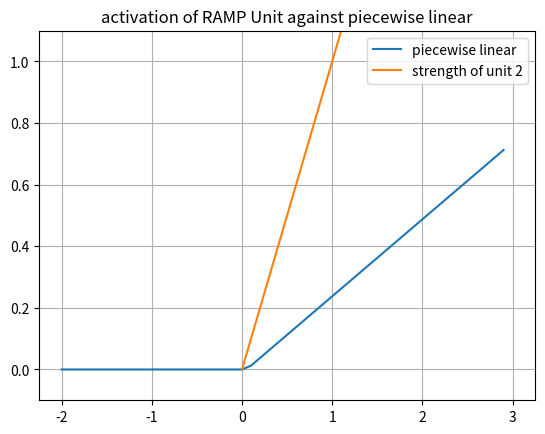
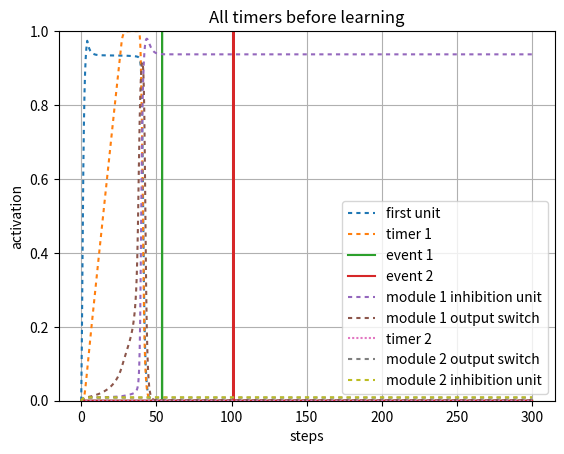
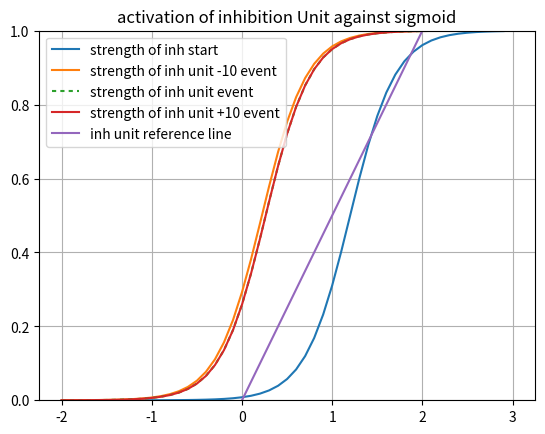
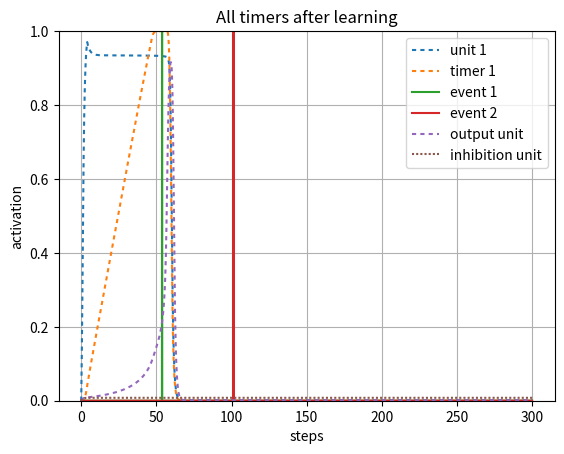

Python code for these plots, in order:
#!/usr/bin/env python3
# -*- coding: utf-8 -*-
"""
Created on Fri Apr 30 22:23:39 2021

@author: Robert Klock
"""

import numpy as np
import matplotlib.pyplot as plt
import math
import sys

sys.path.append('/Users/<user>/Documents/Class/Fall20/SimenLab/simenlab')

def plot_curves(bias, lambd = 4, slf_excitation = 2, v = 0):
    x_axis_vals = np.arange(-2, 3, dt)
    plt.plot(x_axis_vals, graph_sigmoid(lambd, x_axis_vals, bias - v))
    x1 = [0, 3]
    y2 = [0, 1/slf_excitation * 3]
    plt.plot(x1,y2, label = "strength of module 1 OFF")
    plt.ylim([0,1])
    plt.legend([ "sigmoid internal", "strength of unit 4"], loc = 0)
    plt.title("activation of 4 Unit against sigmoid BOT")
    plt.grid('on')
    plt.show() 

def sigmoid(l, total_input, b):
    f = 1/ (1 + np.exp(-l * (total_input - b)))
    return f

def graph_sigmoid(l, I, b):
    f=1/(1+np.exp(-l * (I-b)))
    return f

def sq_error(t, o):
    # T is target (desired) output
    # O is actual output
    return (t - o) ** 2

def state(unit_index, weights, v):
    activations = weights[unit_index,:] @ v
    return activations[0]

def energy(weights, v):
    return (-1/2) * v.T * weights * v

def piecewise_linear(v, bias):
    if ((v - (bias)) <= 0):
        return 0
    elif (((v - (bias))> 0) and ((v - (bias)) < 1)):
        return ((v - (bias)))
    else:
        return 1
    
def graph_pl(v, bias, c):
    f = np.zeros(v.size)
    for i in range (0, v.size):
        if ((v[i] - (bias))/c < 0):
            f[i] = 0
        elif ((v[i] - (bias))/c) >= 0 and ((v[i] - (bias))/c < 1):
            f[i] = ((v[i] - (bias))/c)
        else:
            f[i] = 1
    return f

def round_up(n, decimals=0):
    multiplier = 10 ** decimals
    return math.ceil(n * multiplier) / multiplier

pBA = np.random.normal(100, 10, 1)
pCA = np.random.normal(300, 10, 1)
pCB = np.random.normal(100, 10, 1)
pBC = np.random.normal(100, 10, 1)

events = {
        "pBA": np.random.normal(50, 5, 1)[0],
        "pCA": np.random.normal(100, 5, 1)[0],
        "pCB": np.random.normal(),
        "pBC": np.random.normal()}
   
# Setup our time series data, which is a series of zeros with two batches of 1's from
# 20-30 and 50-60
dt = .1
total_duration = 300
''' Establish Events '''
data1 = np.zeros((1,round(total_duration/dt)))
data1[0][0:round(4/dt)] = 1
event1 = np.zeros((1,round(total_duration/dt)))
event1[0][round(events["pBA"]/dt)] = 1
event2 = np.zeros((1,round(total_duration/dt)))
event2[0][round(events["pCA"]/dt)] = 1


stretch = 1
ramp_bias = .05
lmbd = 4
weights = np.array([[2,     0,  0,   -.5,      0,  0,  0,  0],     # 1->1, 2->1, 3->1 4->1
                    [.1,    1,  0,   -.5,       0,  0,  0,  0],      # 1->2, 2->2, 3->2
                    [0,     .5,  2,   -.5,      0,  0,  0,  0],     # 1->3, 2->3, 3->3
                    [0,     0,  1,    2,      0,  0,  0,  0],
                     
                    [0,     0,  0,    0,      0,  0,  0,-1],
                    [0,     0,  0,    0,     .4, 1,  0,-1],
                    [0,     0,  0,    0,      0,  .6,  2, -1],
                    [0,     0,  0,    0,      0,  0,  1, 2]])         
                         
 
beta = 1.2
inhibition_unit_bias = 1.2
third_unit_beta = 1.1
v = np.array([np.zeros(weights.shape[0])]).T 
v_test = np.array([np.zeros(weights.shape[0])]).T 
v_hist = np.array([np.zeros(weights.shape[0])]).T 
v_hist_test = np.array([np.zeros(weights.shape[0])]).T 
net_in = np.zeros(weights.shape[0])
noise = 0.00
steps = 0 
tau = 1
delta_A = 0
l = np.array([[lmbd, lmbd, lmbd, lmbd, lmbd, lmbd, lmbd, lmbd]]).T   
#l = np.full([ weights.shape[0] ], lmbd).T  
interval_1_slope = 1
bias = np.array([[beta, ramp_bias, beta, inhibition_unit_bias, beta, ramp_bias, beta, inhibition_unit_bias]]).T 
 
net_in_test = np.zeros(weights.shape[0])
timer_learn_1 = True  
timer_learn_2 = True  
early_1 = False
early_2 = False
SN1 = 0
for i in range (0, data1.size):
    net_in = weights @ v      
    # Transfer functions
    net_in[0] = sigmoid(l[0], data1[0][i] + net_in[0], bias[0])    
    net_in[1] = piecewise_linear(net_in[1], bias[1])
    net_in[2:4] = sigmoid(l[2:4], net_in[2:4], bias[2:4])      
    net_in[5] = piecewise_linear(net_in[5], bias[5])
    net_in[6:9] = sigmoid(l[6:9], net_in[6:9], bias[6:9])
    dv = (1/tau) * ((-v + net_in) * dt) + (noise * np.sqrt(dt) * np.random.normal(0, 1, (weights.shape[0],1)))  # Add noise using np.random
    v = v + dv            
    v_hist = np.concatenate((v_hist,v), axis=1)
    z = .99
    if (v[1] >= z) and timer_learn_1 == True:
                early_1 = True
                if i < round(events["pBA"]/dt):
                    # We're still in the interval, so we keep updating
                    drift = (weights[1][0] - bias[1])
                    d_A = (- (drift ** 2)/z) * dt
                    weights[1][0] = weights[1][0] + d_A  
                else:
                    timer_learn_1 = False
                    print(weights[1][0])
                    
    if (i > round(events["pBA"]/dt)) and (timer_learn_1 == True) and (not early_1):
#         If we hit our target late
#         Do the late update

        timer_learn_1 = False
        z = .9
        Vt = net_in[1][-1]
        
        drift = (weights[1][0] - bias[1])
        d_A = drift * ((z-Vt)/Vt)
        weights[1][0] = weights[1][0] + d_A
        print(weights[1][0])
        print("new weights", weights[1][0])

###

x_axis_vals = np.arange(-2, 3, dt)
plt.figure()
plt.plot(x_axis_vals, graph_pl(x_axis_vals, bias[1], lmbd))
x1 = [0, 3]
y2 = [0, 1/weights[1,1] * 3]
plt.plot(x1,y2, label = "strength of unit 2")
plt.ylim([-.1,1.1])
plt.legend([ "piecewise linear", "strength of unit 2"], loc = 0)
plt.title("activation of RAMP Unit against piecewise linear")
plt.grid('on')
plt.show()

plt.figure()
activation_plot_xvals = np.arange(0, total_duration, dt)
plt.plot(activation_plot_xvals, v_hist[0,0:-1], dashes = [2,2]) 
plt.plot(activation_plot_xvals, v_hist[1,0:-1], dashes = [2,2]) 
plt.plot(activation_plot_xvals, event1[0])
plt.plot(activation_plot_xvals, event2[0])
plt.plot(activation_plot_xvals, v_hist[3,0:-1], dashes = [2,2]) 
plt.plot(activation_plot_xvals, v_hist[2,0:-1], dashes = [2,2]) 
plt.plot(activation_plot_xvals, v_hist[5,0:-1], dashes = [1,1])
plt.plot(activation_plot_xvals, v_hist[6,0:-1], dashes = [2,2]) 
plt.plot(activation_plot_xvals, v_hist[7,0:-1], dashes = [2,2])  
plt.ylim([0,1])
#plt.plot(v2_v1_diff, dashes = [5,5])
plt.legend(["first unit", "timer 1", "event 1", "event 2", "module 1 inhibition unit", "module 1 output switch","timer 2", "module 2 output switch","module 2 inhibition unit"], loc=0)
plt.ylabel("activation")
plt.xlabel("steps")
plt.title("All timers before learning")
plt.grid('on')
plt.show()

x_axis_vals = np.arange(-2, 3, dt)
plt.figure()
plt.plot(x_axis_vals, graph_sigmoid(l[3], x_axis_vals, bias[3] - v_hist[3][1]))
plt.plot(x_axis_vals, graph_sigmoid(l[3], x_axis_vals, bias[3] - v_hist[3][round(events["pBA"]/dt) - 100]))
plt.plot(x_axis_vals, graph_sigmoid(l[3], x_axis_vals, bias[3] - v_hist[3][round(events["pBA"]/dt)]), dashes=[2,2])
plt.plot(x_axis_vals, graph_sigmoid(l[3], x_axis_vals, bias[3] - v_hist[3][round(events["pBA"]/dt) + 100]))
x1 = [0, 3]
y2 = [0, 1/weights[3,3] * 3]
plt.plot(x1,y2, label = "strength of inh unit")
plt.ylim([0,1])
plt.legend(["strength of inh start", "strength of inh unit -10 event", "strength of inh unit event","strength of inh unit +10 event", "inh unit reference line"], loc = 0)
plt.title("activation of inhibition Unit against sigmoid")
plt.grid('on')
plt.show() 
        
v = np.array([np.zeros(weights.shape[0])]).T 
v_test = np.array([np.zeros(weights.shape[0])]).T 
v_hist_test = np.array([np.zeros(weights.shape[0])]).T 
net_in_test = np.zeros(weights.shape[0])
data1 = np.zeros((1,round(total_duration/dt)))
data1[0][0:round(4/dt)] = .95
print(SN1)
for i in range (0, data1.size):
    net_in_test = weights @ v_test      
    # Transfer functions
    net_in_test[0] = sigmoid(l[0], data1[0][i] + net_in_test[0], bias[0])    
    net_in_test[1] = piecewise_linear(net_in_test[1], bias[1])
    net_in_test[2:5] = sigmoid(l[2:5], net_in_test[2:5], bias[2:5])
    
    net_in_test[5] = piecewise_linear(net_in_test[5], bias[5])
    net_in_test[6:9] = sigmoid(l[6:9], net_in_test[6:9], bias[6:9])

    dv = (1/tau) * ((-v_test + net_in_test) * dt) + (noise * np.sqrt(dt) * np.random.normal(0, 1, (weights.shape[0],1)))  # Add noise using np.random
    v_test = v_test + dv            
    v_hist_test = np.concatenate((v_hist_test,v_test), axis=1)
    
plt.figure()
activation_plot_xvals = np.arange(0, total_duration, dt)
plt.plot(activation_plot_xvals, v_hist_test[0,0:-1], dashes = [2,2]) 
plt.plot(activation_plot_xvals, v_hist_test[1,0:-1], dashes = [2,2]) 
plt.plot(activation_plot_xvals, event1[0])
plt.plot(activation_plot_xvals, event2[0])
plt.plot(activation_plot_xvals, v_hist_test[2,0:-1], dashes = [2,2]) 
plt.plot(activation_plot_xvals, v_hist_test[4,0:-1], dashes = [1,1])
plt.ylim([0,1])
#plt.plot(v2_v1_diff, dashes = [5,5])
plt.legend(["unit 1", "timer 1", "event 1", "event 2","output unit", "inhibition unit"], loc=0)
plt.ylabel("activation")
plt.xlabel("steps")
plt.title("All timers after learning")
plt.grid('on')
plt.show()

def multiple_trials(n=5, s = 1, noise = 0):
    ramp_bias = 0.05
    dt = .1
    stretch_factor = s
    total_duration = round(300 / stretch_factor)
    weights = np.array([[2,     0,  0,   -.5,      0,  0,  0,  0],     # 1->1, 2->1, 3->1 4->1
                        [0.3,  1,  0,   -.5,       0,  0,  0,  0],      # 1->2, 2->2, 3->2
                        [0,     .5,  2,   -.5,      0,  0,  0,  0],     # 1->3, 2->3, 3->3
                        [0,     0,  1,    2,      0,  0,  0,  0],
                         
                        [0,     0,  1,    0,      2,  0,  0,-1],
                        [0,     0,  0,    0,     .08, 1,  0,-1],
                        [0,     0,  0,    0,      0,  .55,  2, -1],
                        [0,     0,  0,    0,      0,  0,  1, 2]]) 
    
    stretch_weights = np.array([[2,     0,  0,   -1,      0,  0,  0,  0],     # 1->1, 2->1, 3->1 4->1
                        [0.3,  1,  0,   -1,       0,  0,  0,  0],      # 1->2, 2->2, 3->2
                        [0,     .55,  2,   -1,      0,  0,  0,  0],     # 1->3, 2->3, 3->3
                        [0,     0,  1,    2,      0,  0,  0,  0],
                         
                        [0,     0,  1,    0,      2,  0,  0,-1],
                        [0,     0,  0,    0,     .08, 1,  0,-1],
                        [0,     0,  0,    0,      0,  .55,  2, -1],
                        [0,     0,  0,    0,      0,  0,  1, 2]]) 
    plt.figure()
    activation_plot_xvals = np.arange(0, total_duration, dt)
    for i in range(n):
        events = {
        "pBA": np.random.normal(70, 5, 1)[0] / s,
        "pCA": np.random.normal(140, 5, 1)[0] / s,
        "pCB": np.random.normal(),
        "pBC": np.random.normal()}
        ''' Establish Events '''
        data1 = np.zeros((1,round(total_duration/dt)))
        data1[0][0:round(10/dt)] = 1
        event1 = np.zeros((1,round(total_duration/dt)))
        event1[0][round(events["pBA"] / stretch_factor /dt)] = 1
        event2 = np.zeros((1,round(total_duration/dt)))
        event2[0][round(events["pCA"] / stretch_factor /dt)] = 1      
                                 
         
        beta = 1.2
        inhibition_unit_bias = 1.5
        lmbd = 4
        v_hist = np.array([np.zeros(weights.shape[0])]).T 
        noise = noise
        tau = 1
        l = np.array([[lmbd, lmbd, lmbd, lmbd, lmbd, lmbd, lmbd, lmbd]]).T   
        #l = np.full([ weights.shape[0] ], lmbd).T  
        bias = np.array([[beta, ramp_bias, beta, inhibition_unit_bias, beta, ramp_bias, beta, inhibition_unit_bias]]).T 
         
        v = np.array([np.zeros(weights.shape[0])]).T 
        net_in = np.zeros(weights.shape[0])
        timer_learn_1 = True  
        timer_learn_2 = True  
        early_1 = False
        early_2 = False
        stretched = False if s == 1 else True
        for i in range (0, data1.size):   

            net_in = weights @ v if not stretched else stretch_weights @ v  

            # Transfer functions
            net_in[0] = sigmoid(l[0], data1[0][i] + net_in[0], bias[0])    
            net_in[1] = piecewise_linear(net_in[1], bias[1])
            net_in[2:5] = sigmoid(l[2:5], net_in[2:5], bias[2:5])
            
            net_in[5] = piecewise_linear(net_in[5], bias[5])
            net_in[6:9] = sigmoid(l[6:9], net_in[6:9], bias[6:9])
        
            dv = (1/tau) * ((-v + net_in) * dt) + (noise * np.sqrt(dt) * np.random.normal(0, 1, (weights.shape[0],1)))  # Add noise using np.random
            v = v + dv            
            v_hist = np.concatenate((v_hist,v), axis=1)
            
            z = .9
            ''' Module 1 Learning Rules '''
            if (v[1] >= z) and timer_learn_1 == True:
                early_1 = True
                if i < round(events["pBA"]/dt):
                    # We're still in the interval, so we keep updating
                    if not stretched:
                        drift = (weights[1][0] - bias[1])
                        d_A = (- (drift ** 2)/z) * dt
                        weights[1][0] = weights[1][0] + d_A  
                    else:
                        drift = (ramp_bias + stretch_factor * (stretch_weights[1][0] - ramp_bias)) - ramp_bias
                        d_A = (- (drift ** 2)/z) * dt
                        stretch_weights[1][0] = stretch_weights[1][0] + d_A  
                else:
                    timer_learn_1 = False
                  
            if (i > round(events["pBA"]/dt)) and (net_in[0][-1] < z) and (timer_learn_1 == True) and (not early_1):
                # If we hit our target late
                # Do the late update
                timer_learn_1 = False
                z = net_in[0][-1]
                z = .9
                Vt = net_in[1][-1]
                if not stretched:
                    drift = (weights[1][0] - bias[1]) 
                    d_A = drift * ((z-Vt)/Vt)
                    weights[1][0] = weights[1][0] + d_A
                else:
                    drift = ramp_bias + (stretch_factor * (stretch_weights[1][0] - ramp_bias)) - ramp_bias
                    d_A = drift * ((z-Vt)/Vt)
                    stretch_weights[1][0] = (ramp_bias + (stretch_factor * (stretch_weights[1][0] - ramp_bias))) + d_A
            
            ''' Module 2 Learning Rules '''
            if (v[5] >= z) and timer_learn_2 == True:
                early_2 = True
                if i < round(events["pCA"]/dt):
                    if not stretched:
                        # We're still in the interval, so we keep updating
                        drift = (weights[5][4] - bias[5]) 
                        d_A = (- (drift ** 2)/z) * dt
                        weights[5][4] = weights[5][4] + d_A      
                    else: 
                         # We're still in the interval, so we keep updating
                        drift = stretch_weights[5][4] - bias[5]
                        d_A = (- (drift ** 2)/z) * dt
                        stretch_weights[5][4] = ramp_bias + stretch_factor * (stretch_weights[5][4] - ramp_bias) + d_A
                else:
                    timer_learn_2 = False
                  
            if (i > round(events["pCA"]/dt)) and (timer_learn_2 == True) and (not early_2):
                # If we hit our target late
                # Do the late update
                timer_learn_2 = False
                z = net_in[5][-1]
                z = .9
                Vt = net_in[5][-1]
                if not stretched:
                    drift = weights[5][4] - ramp_bias
                    d_A = drift * ((z-Vt)/Vt)
                    weights[5][4] = weights[5][4] + d_A
                else:
                    drift = ramp_bias + (stretch_factor * (stretch_weights[5][4] - ramp_bias)) - ramp_bias
                    d_A = drift * ((z-Vt)/Vt)
                    stretch_weights[5][4] = stretch_weights[5][4] + d_A
       
        plt.plot(activation_plot_xvals, event1[0], 'k', alpha = .6)
        plt.plot(activation_plot_xvals, event2[0], 'k', alpha = .6)      
        plt.plot(activation_plot_xvals, v_hist[1,0:-1], 'b', dashes = [2,2]) 
        plt.plot(activation_plot_xvals, v_hist[5,0:-1], 'r', dashes = [2,2]) 
        plt.ylim([0,1])
        #plt.plot(v2_v1_diff, dashes = [5,5])
    plt.legend(["event 1", "event 2", "timer 1", "timer 2"], loc=0)
    plt.ylabel("activation")
    plt.xlabel("steps")
    plt.title("Timer behavior multiple trials")
    plt.grid('on')
    plt.show()
        

